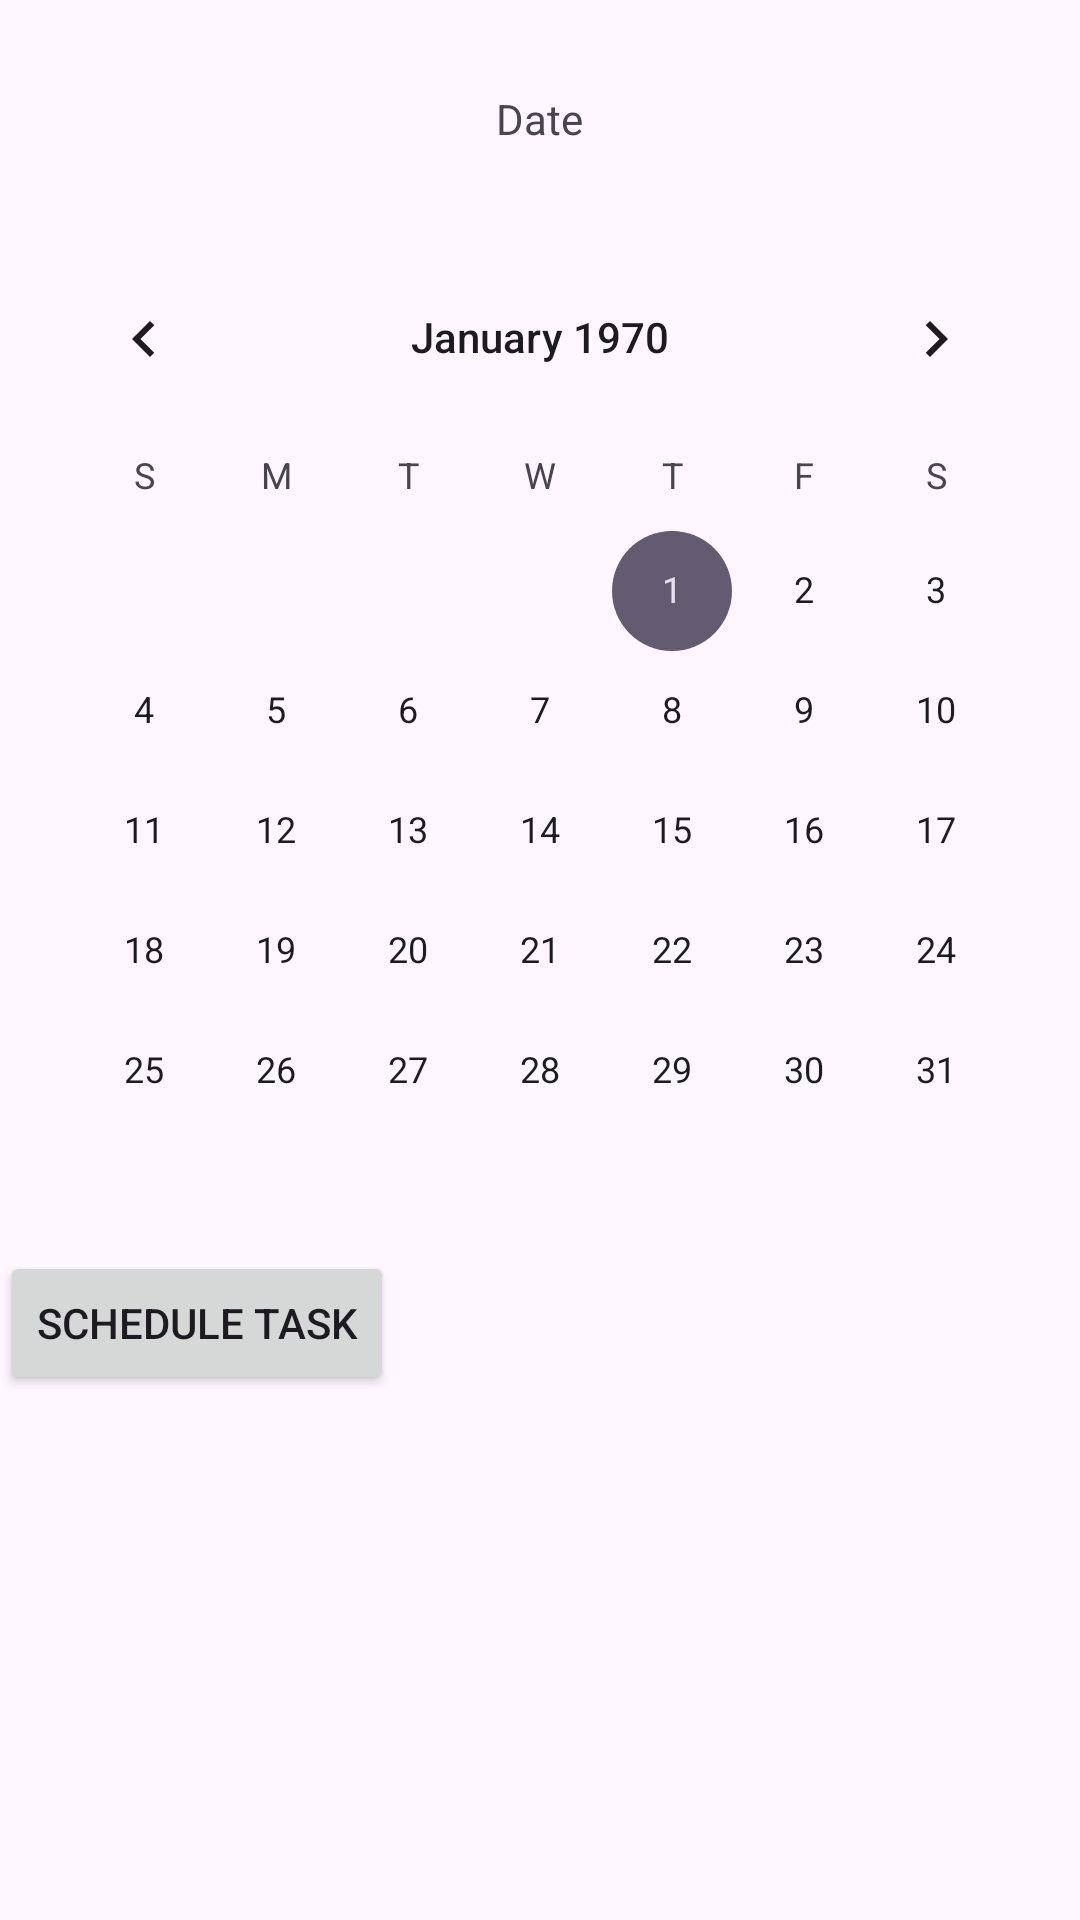

Write the Android layout XML for this screen, with the resource values it uses.
<!-- AndroidManifest.xml: application theme Theme.D_XNYL -->
<!-- res/layout/activity_calender_view.xml -->
<?xml version="1.0" encoding="utf-8"?>
<LinearLayout xmlns:android="http://schemas.android.com/apk/res/android"
    xmlns:app="http://schemas.android.com/apk/res-auto"
    xmlns:tools="http://schemas.android.com/tools"
    android:id="@+id/main"
    android:layout_width="match_parent"
    android:layout_height="match_parent"
    android:orientation="vertical"
    tools:context="com.example.xnyl.CalenderViewActivity">
<TextView
    android:layout_width="wrap_content"
    android:layout_height="wrap_content"
    android:id="@+id/tv_date"
    android:layout_gravity="center|center_horizontal"
    android:layout_marginVertical="30dp"
    android:text="Date"
    />
    <android.widget.CalendarView
        android:id="@+id/calender"
        android:layout_width="wrap_content"
        android:layout_height="wrap_content"
        android:layout_gravity="center"
        />
    <Button
        android:layout_width="wrap_content"
        android:layout_height="wrap_content"
        android:text="schedule task"

        android:id="@+id/schedule"
        />


</LinearLayout>
<!-- resources referenced by this layout -->
<resources>
  <style name="Theme.D_XNYL" parent="Base.Theme.D_XNYL" />
  <style name="Base.Theme.D_XNYL" parent="Theme.Material3.DayNight.NoActionBar">
          
          
      </style>
</resources>
